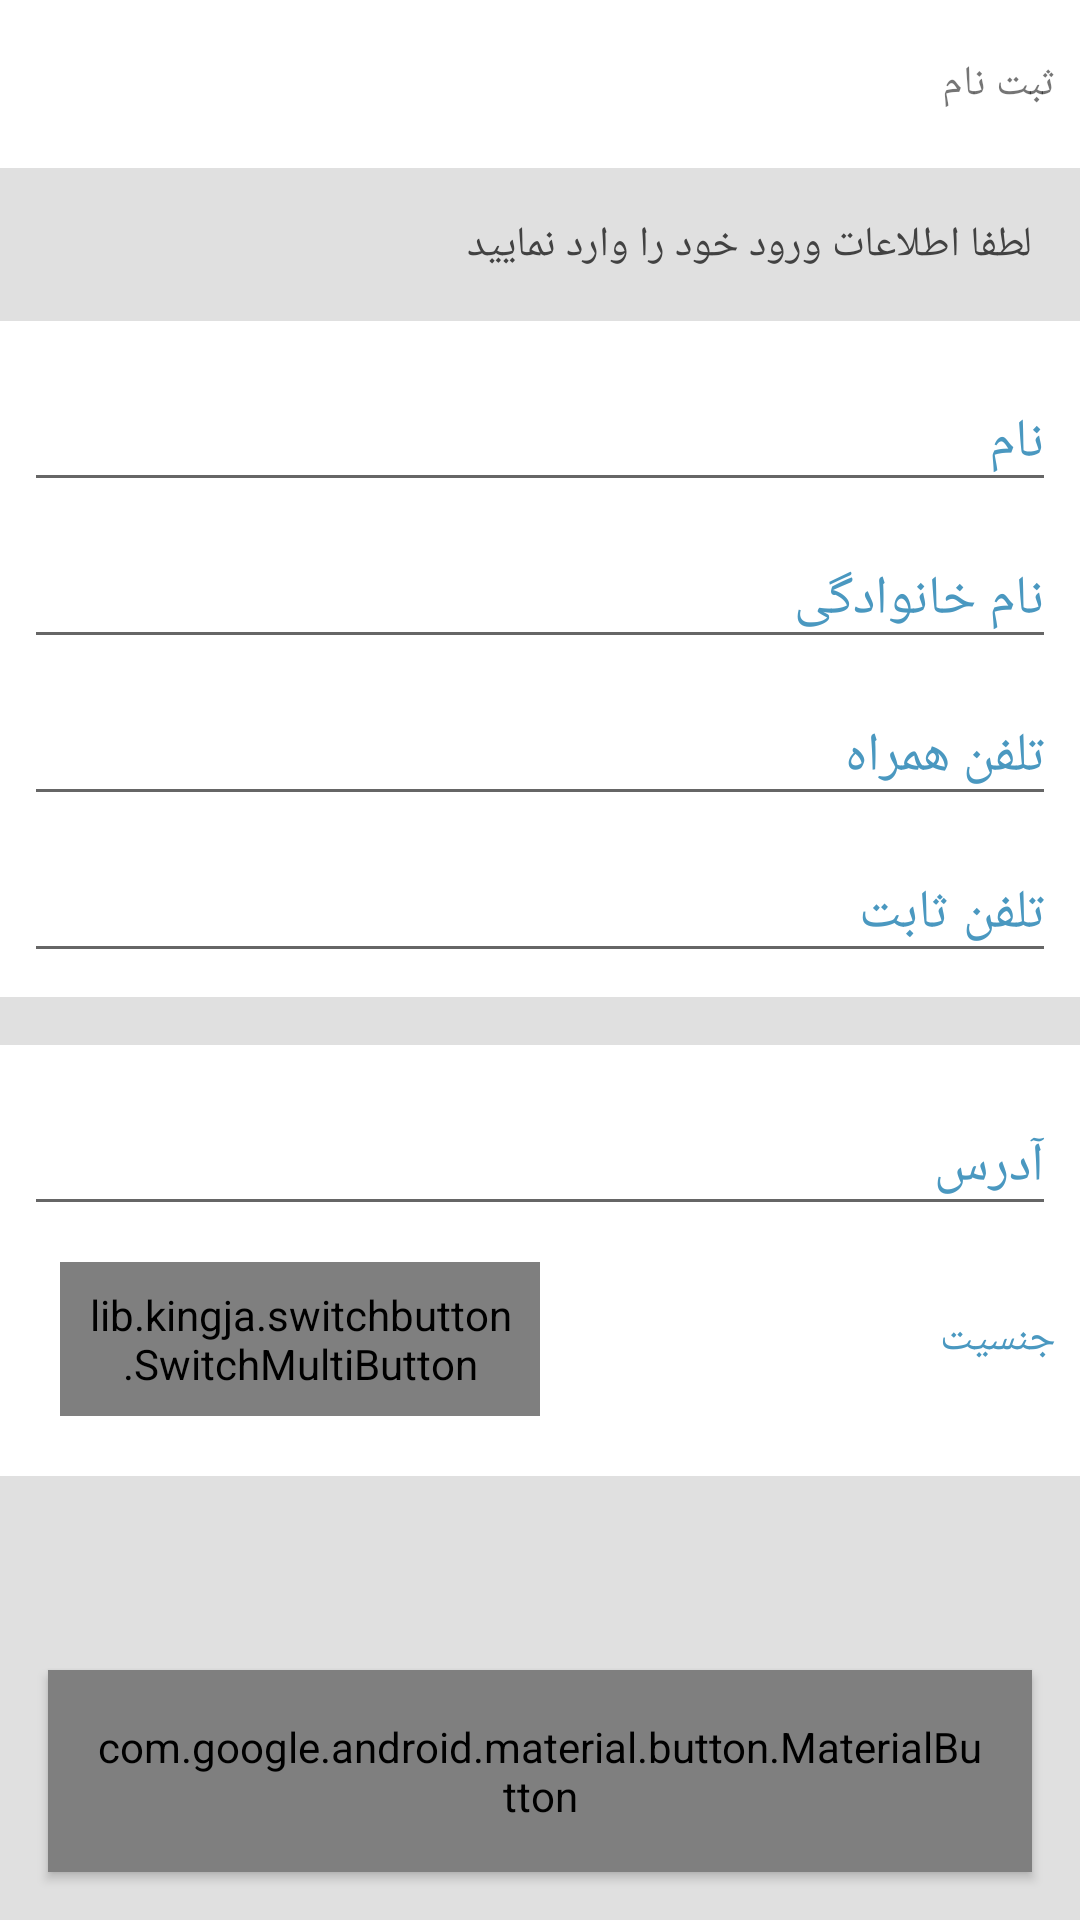

This screen was rendered from an Android layout file. Write that file and the resources it references.
<!-- AndroidManifest.xml: application theme AppTheme -->
<!-- res/layout/activity_register.xml -->
<?xml version="1.0" encoding="utf-8"?>
<androidx.constraintlayout.widget.ConstraintLayout
        xmlns:android="http://schemas.android.com/apk/res/android"
        xmlns:tools="http://schemas.android.com/tools"
        xmlns:app="http://schemas.android.com/apk/res-auto"
        android:layout_width="match_parent"
        android:layout_height="match_parent"
        android:background="@color/grey_300"
        tools:context=".ui.register.RegisterActivity">

    <androidx.appcompat.widget.Toolbar
            android:id="@+id/toolbar"
            android:layout_width="match_parent"
            android:layout_height="wrap_content"
            android:background="@color/white">

        <TextView
                android:text="@string/register"
                android:layout_width="wrap_content"
                android:layout_height="wrap_content"
                android:layout_gravity="right"
                android:layout_margin="8dp"
                android:textSize="@dimen/material_text_title"/>
    </androidx.appcompat.widget.Toolbar>

    <FrameLayout
            android:id="@+id/titleFrame"
            android:layout_width="match_parent"
            android:layout_height="wrap_content"
            app:layout_constraintTop_toBottomOf="@+id/toolbar"
            app:layout_constraintLeft_toLeftOf="parent"
            app:layout_constraintRight_toRightOf="parent"
            android:padding="16dp">

        <androidx.appcompat.widget.AppCompatTextView
                android:layout_width="wrap_content"
                android:layout_height="wrap_content"
                android:textColor="@color/grey_800"
                android:text="@string/register_input_data_message"
                android:textSize="@dimen/material_text_subhead"
                android:layout_gravity="right"/>

    </FrameLayout>

    <ScrollView
            android:layout_width="match_parent"
            android:layout_height="0dp"
            app:layout_constraintBottom_toTopOf="@+id/btnNext"
            app:layout_constraintVertical_bias="0"
            app:layout_constraintTop_toBottomOf="@+id/titleFrame">

        <androidx.constraintlayout.widget.ConstraintLayout
                android:layout_width="match_parent"
                android:layout_height="wrap_content">

            <androidx.appcompat.widget.LinearLayoutCompat
                    android:id="@+id/layoutBaseInfo"
                    android:layout_width="match_parent"
                    android:layout_height="wrap_content"
                    android:orientation="vertical"
                    android:background="@color/white"
                    android:padding="8dp"
                    app:layout_constraintTop_toTopOf="parent">

                <com.google.android.material.textfield.TextInputLayout
                        android:id="@+id/inputName"
                        android:layout_width="match_parent"
                        android:layout_height="wrap_content"
                        style="@style/RegisterFieldsStyle"
                        android:hint="@string/name">

                    <com.google.android.material.textfield.TextInputEditText
                            android:id="@+id/txtName"
                            android:imeOptions="actionNext"
                            android:lines="1"
                            android:inputType="text"
                            android:nextFocusDown="@+id/txtLastName"
                            android:layout_width="match_parent"
                            android:layout_height="wrap_content"/>
                </com.google.android.material.textfield.TextInputLayout>


                <com.google.android.material.textfield.TextInputLayout
                        android:id="@+id/inputLastName"
                        android:layout_width="match_parent"
                        android:layout_height="wrap_content"
                        style="@style/RegisterFieldsStyle"
                        android:hint="@string/lastName">

                    <com.google.android.material.textfield.TextInputEditText
                            android:id="@+id/txtLastName"
                            android:imeOptions="actionNext"
                            android:lines="1"
                            android:inputType="text"
                            android:nextFocusDown="@+id/txtMobile"
                            android:layout_width="match_parent"
                            android:layout_height="wrap_content"/>
                </com.google.android.material.textfield.TextInputLayout>


                <com.google.android.material.textfield.TextInputLayout
                        android:id="@+id/inputMobile"
                        android:layout_width="match_parent"
                        android:layout_height="wrap_content"
                        style="@style/RegisterFieldsStyle"
                        android:hint="@string/mobile">

                    <com.google.android.material.textfield.TextInputEditText
                            android:id="@+id/txtMobile"
                            android:imeOptions="actionNext"
                            android:lines="1"
                            android:inputType="phone"
                            android:nextFocusDown="@+id/txtPhone"

                            android:layout_width="match_parent"
                            android:layout_height="wrap_content"/>
                </com.google.android.material.textfield.TextInputLayout>

                <com.google.android.material.textfield.TextInputLayout
                        android:id="@+id/inputPhone"
                        android:layout_width="match_parent"
                        android:layout_height="wrap_content"
                        style="@style/RegisterFieldsStyle"
                        android:hint="@string/phone">

                    <com.google.android.material.textfield.TextInputEditText
                            android:id="@+id/txtPhone"
                            android:imeOptions="actionNext"
                            android:lines="1"
                            android:inputType="phone"
                            android:nextFocusDown="@+id/txtAddress"
                            android:layout_width="match_parent"
                            android:layout_height="wrap_content"/>
                </com.google.android.material.textfield.TextInputLayout>

            </androidx.appcompat.widget.LinearLayoutCompat>

            <androidx.appcompat.widget.LinearLayoutCompat
                    android:id="@+id/layoutMoreInfo"
                    android:layout_width="match_parent"
                    android:layout_height="wrap_content"
                    android:padding="8dp"
                    android:background="@color/white"
                    android:layout_marginTop="16dp"
                    android:orientation="vertical"
                    app:layout_constraintTop_toBottomOf="@+id/layoutBaseInfo">


                <com.google.android.material.textfield.TextInputLayout
                        android:id="@+id/inputAddress"
                        android:imeOptions="actionDone"
                        android:inputType="text"
                        android:layout_width="match_parent"
                        android:layout_height="wrap_content"
                        style="@style/RegisterFieldsStyle"
                        android:hint="@string/address">

                    <com.google.android.material.textfield.TextInputEditText
                            android:id="@+id/txtAddress"
                            android:layout_width="match_parent"
                            android:layout_height="wrap_content"/>
                </com.google.android.material.textfield.TextInputLayout>

                <LinearLayout
                        android:layout_width="match_parent"
                        android:orientation="horizontal"
                        android:layout_height="wrap_content">

                    <lib.kingja.switchbutton.SwitchMultiButton
                            android:id="@+id/switchGender"
                            android:layout_width="0dp"
                            android:layout_height="wrap_content"
                            android:layout_weight=".5"
                            android:layout_gravity="center_vertical"
                            android:padding="8dp"
                            android:layout_margin="12dp"
                            app:smb_strokeRadius="5dp"
                            app:smb_strokeWidth="1dp"
                            app:smb_selectedTab="0"
                            app:smb_selectedColor="@color/colorAccent"
                            app:smb_switchTabs="@array/genders"
                            app:smb_textSize="@dimen/material_text_body1"
                            app:smb_typeface="iransans.ttf"/>

                    <TextView
                            android:layout_width="0dp"
                            android:layout_height="wrap_content"
                            android:layout_weight=".5"
                            android:textColor="@color/colorAccent"
                            android:textSize="@dimen/material_text_subhead"
                            android:layout_gravity="center_vertical"
                            android:text="@string/gender"/>
                </LinearLayout>


            </androidx.appcompat.widget.LinearLayoutCompat>
        </androidx.constraintlayout.widget.ConstraintLayout>
    </ScrollView>


    <com.google.android.material.button.MaterialButton
            android:id="@+id/btnNext"
            android:layout_width="match_parent"
            android:layout_height="wrap_content"
            app:layout_constraintBottom_toBottomOf="parent"
            android:text="@string/next_step"
            app:backgroundTint="@color/button_green"
            android:textColor="@color/white"
            style="@style/Widget.AppCompat.Button.Colored"
            android:padding="16dp"
            android:layout_margin="16dp"
            android:textSize="@dimen/material_text_title"/>


</androidx.constraintlayout.widget.ConstraintLayout>
<!-- resources referenced by this layout -->
<resources>
  <string-array name="genders">
          <item>@string/male</item>
          <item>@string/female</item>
      </string-array>
  <color name="button_green">#16D998</color>
  <color name="colorAccent">#4A98C0</color>
  <color name="grey_300">#E0E0E0</color>
  <color name="grey_800">#424242</color>
  <color name="white">#FFFFFF</color>
  <string name="address">آدرس</string>
  <string name="gender">جنسیت</string>
  <string name="lastName">نام خانوادگی</string>
  <string name="mobile">تلفن همراه</string>
  <string name="name">نام</string>
  <string name="next_step">مرحله بعد</string>
  <string name="phone">تلفن ثابت</string>
  <string name="register">ثبت نام</string>
  <string name="register_input_data_message">لطفا اطلاعات ورود خود را وارد نمایید</string>
  <style name="RegisterFieldsStyle">
          <item name="android:textColorHint">@color/colorAccent</item>
      </style>
  <style name="AppTheme" parent="Theme.AppCompat.Light.NoActionBar">
          
          <item name="colorPrimary">@color/colorPrimary</item>
          <item name="colorPrimaryDark">@color/colorPrimaryDark</item>
          <item name="colorAccent">@color/colorAccent</item>
      </style>
  <string name="male">آقا</string>
  <string name="female">خانم</string>
  <color name="colorPrimary">@color/white</color>
  <color name="colorPrimaryDark">@color/grey_200</color>
  <color name="grey_200">#EEEEEE</color>
</resources>
